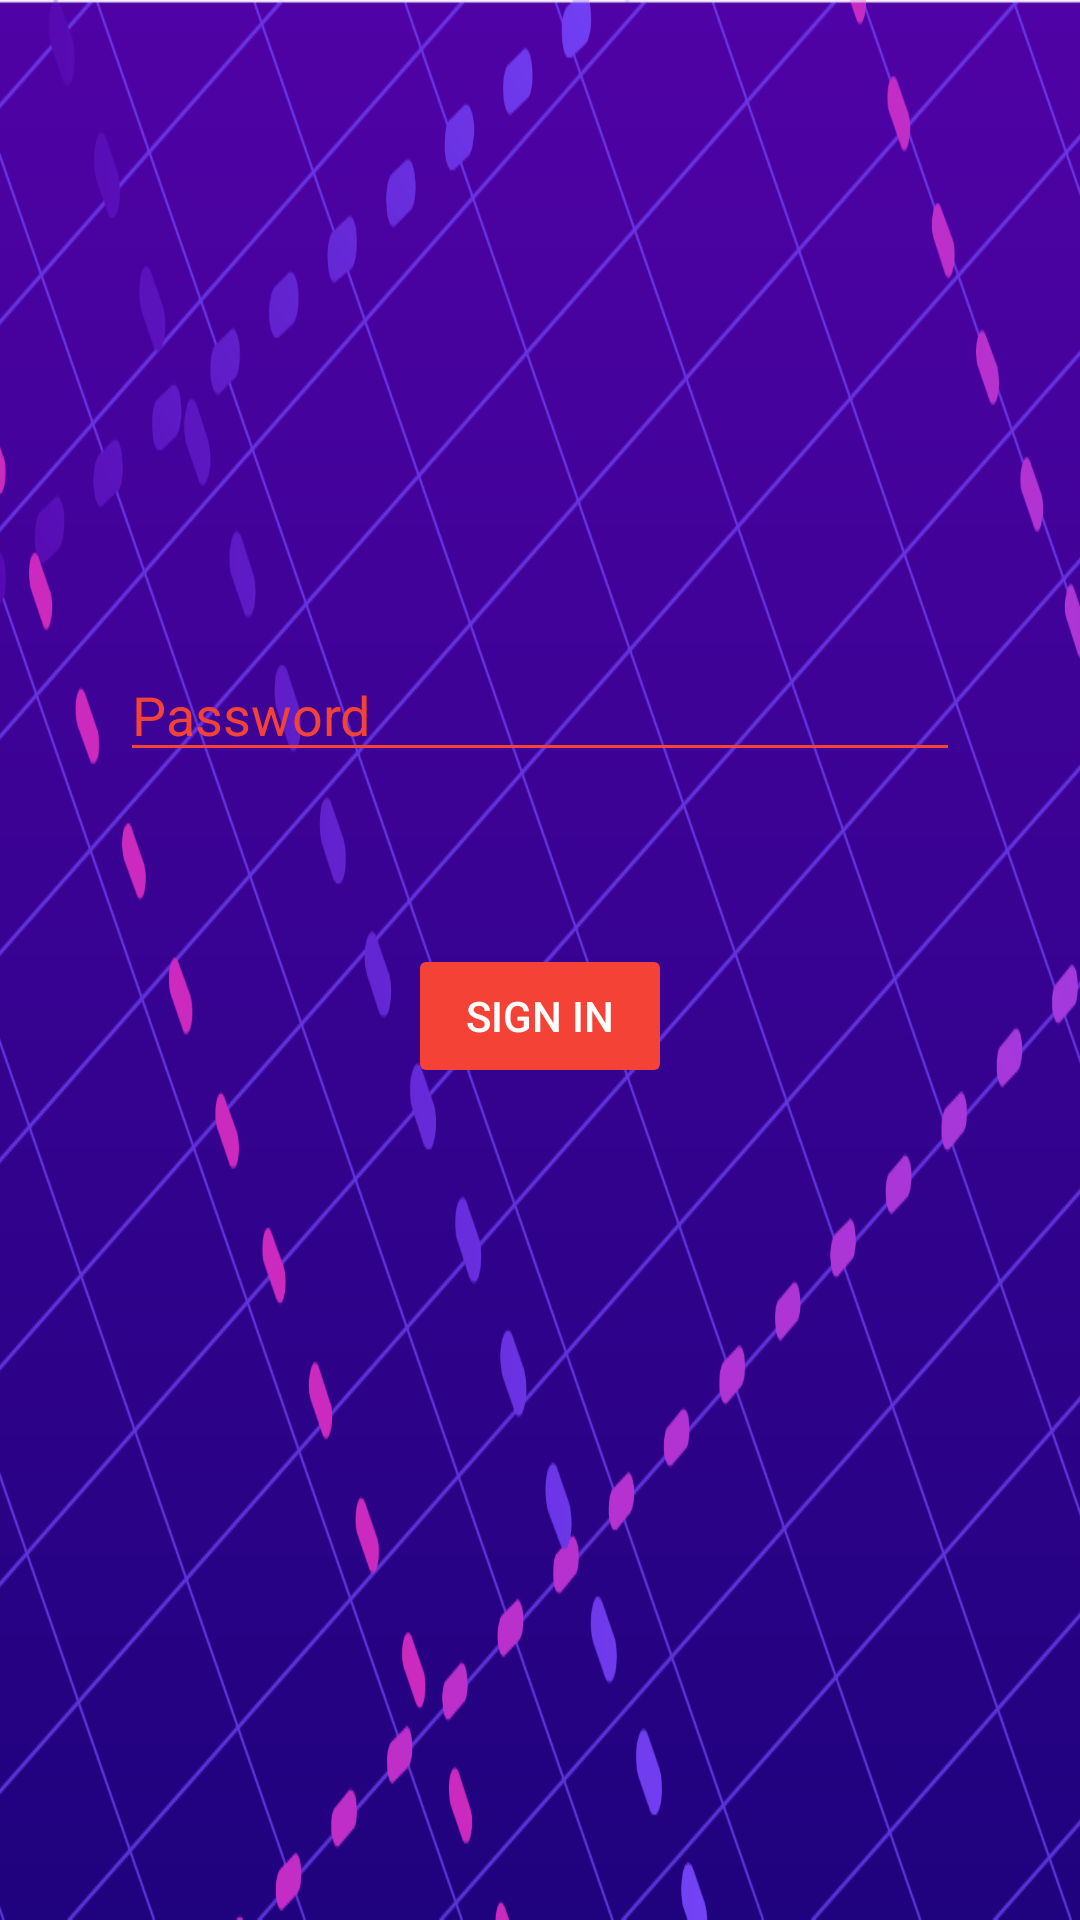

Here is an Android app screen rendered from its layout file. Give the layout XML and the strings, colors and styles it references.
<!-- AndroidManifest.xml: application theme Theme.AppCompat.Light.NoActionBar -->
<!-- res/layout/fragment_login.xml -->
<?xml version="1.0" encoding="utf-8"?>
<androidx.constraintlayout.widget.ConstraintLayout xmlns:android="http://schemas.android.com/apk/res/android"
    xmlns:app="http://schemas.android.com/apk/res-auto"
    xmlns:tools="http://schemas.android.com/tools"
    android:id="@+id/container"
    android:layout_width="match_parent"
    android:layout_height="match_parent"
    android:background="@drawable/bckgrd"
    android:paddingLeft="@dimen/fragment_horizontal_margin"
    android:paddingTop="@dimen/fragment_vertical_margin"
    android:paddingRight="@dimen/fragment_horizontal_margin"
    android:paddingBottom="@dimen/fragment_vertical_margin"
    tools:context=".ui.login.LoginFragment">

    <EditText
        android:id="@+id/password"
        android:layout_width="0dp"
        android:layout_height="wrap_content"
        android:layout_marginStart="24dp"
        android:layout_marginTop="200dp"
        android:layout_marginEnd="24dp"
        android:backgroundTint="@color/e_loan"
        android:drawableTint="@color/e_loan"
        android:foregroundTint="@color/e_loan"
        android:hint="@string/prompt_password"
        android:imeActionLabel="@string/action_sign_in_short"
        android:imeOptions="actionDone"
        android:importantForAutofill="no"
        android:inputType="textPassword"
        android:selectAllOnFocus="true"
        android:textColor="@color/e_loan"
        android:textColorHighlight="@color/e_loan"
        android:textColorHint="@color/e_loan"
        app:layout_constraintEnd_toEndOf="parent"
        app:layout_constraintStart_toStartOf="parent"
        app:layout_constraintTop_toTopOf="parent" />

    <Button
        android:id="@+id/login"
        android:layout_width="wrap_content"
        android:layout_height="wrap_content"
        android:layout_gravity="start"
        android:layout_marginStart="48dp"
        android:layout_marginTop="8dp"
        android:layout_marginEnd="48dp"
        android:layout_marginBottom="64dp"
        android:backgroundTint="@color/e_loan"
        android:enabled="false"
        android:text="@string/action_sign_in"
        android:textColor="@color/text"
        app:layout_constraintBottom_toBottomOf="parent"
        app:layout_constraintEnd_toEndOf="parent"
        app:layout_constraintStart_toStartOf="parent"
        app:layout_constraintTop_toBottomOf="@+id/password"
        app:layout_constraintVertical_bias="0.2" />

    <ProgressBar
        android:id="@+id/loading"
        android:layout_width="wrap_content"
        android:layout_height="wrap_content"
        android:layout_gravity="center"
        android:layout_marginStart="32dp"
        android:layout_marginTop="64dp"
        android:layout_marginEnd="32dp"
        android:layout_marginBottom="64dp"
        android:visibility="gone"
        app:layout_constraintBottom_toBottomOf="parent"
        app:layout_constraintEnd_toEndOf="@+id/password"
        app:layout_constraintStart_toStartOf="@+id/password"
        app:layout_constraintTop_toTopOf="parent"
        app:layout_constraintVertical_bias="0.3" />

</androidx.constraintlayout.widget.ConstraintLayout>
<!-- resources referenced by this layout -->
<resources>
  <color name="e_loan">#F44336</color>
  <color name="text">#FFFFFF</color>
  <dimen name="fragment_horizontal_margin">16dp</dimen>
  <dimen name="fragment_vertical_margin">16dp</dimen>
  <!-- drawable bckgrd: png bitmap (drawable, 159320 bytes) -->
  <string name="action_sign_in">Sign in</string>
  <string name="action_sign_in_short">Sign in</string>
  <string name="prompt_password">Password</string>
</resources>
